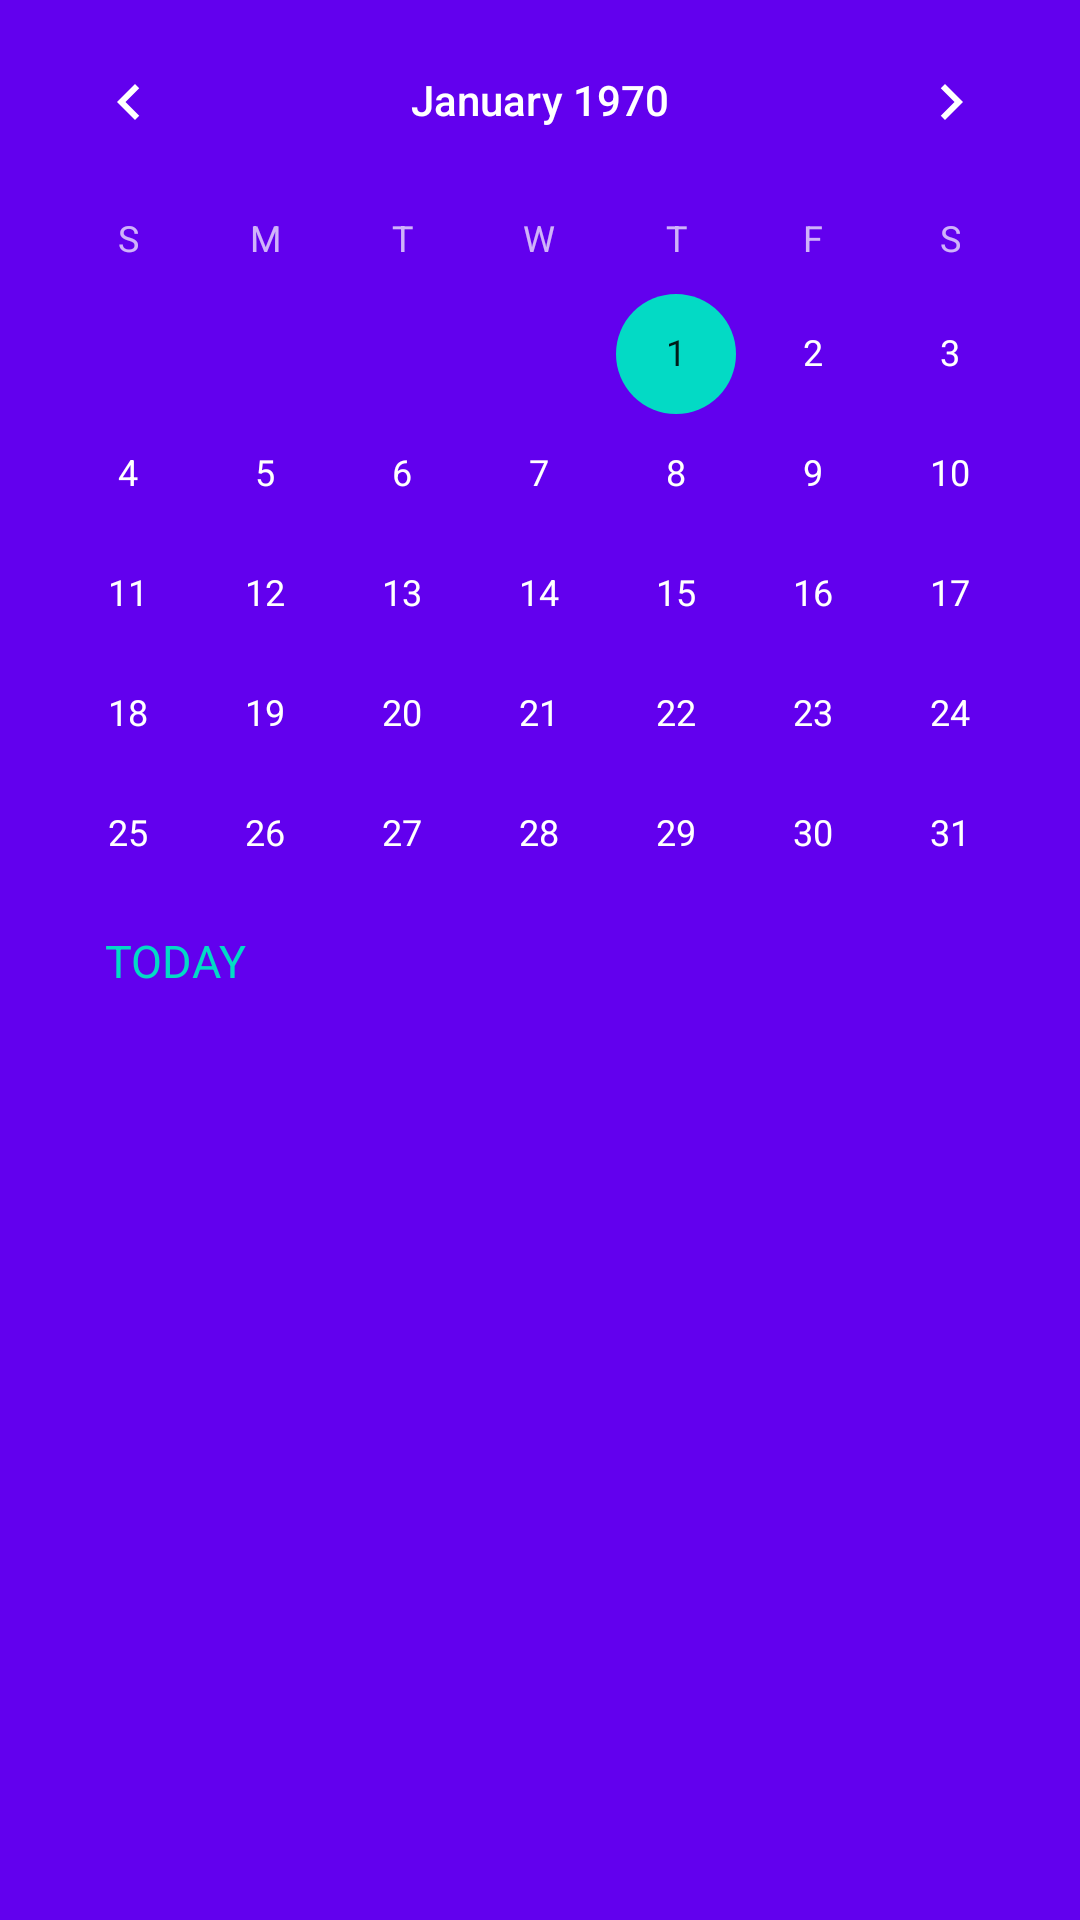

The Android layout XML behind this screen, and the referenced resources:
<!-- AndroidManifest.xml: application theme AppTheme.NoActionBar -->
<!-- res/layout/layout_calendar.xml -->
<?xml version="1.0" encoding="utf-8"?>
<FrameLayout
    xmlns:android="http://schemas.android.com/apk/res/android"
    android:id="@+id/calendar_layout"
    android:layout_width="match_parent"
    android:layout_height="350dp"
    android:background="@color/colorPrimary"
    android:orientation="vertical">

    <CalendarView
        android:id="@+id/calendar"
        android:layout_width="match_parent"
        android:layout_height="match_parent"
        android:layout_gravity="center"
        android:theme="@style/CalenderViewCustom">
    </CalendarView>

    <TextView
        android:id="@+id/button_today_calendar"
        android:layout_height="wrap_content"
        android:layout_width="wrap_content"
        android:layout_marginLeft="35dp"
        android:layout_marginTop="310dp"
        android:gravity="center"
        android:text="TODAY"
        android:textColor="@color/colorAccent"
        android:textSize="15sp"
        android:clickable="true"/>
</FrameLayout>
<!-- resources referenced by this layout -->
<resources>
  <style name="CalenderViewCustom" parent="Theme.AppCompat">
          <item name="colorAccent">@color/colorAccent</item>
      </style>
  <style name="AppTheme.NoActionBar" parent="Theme.AppCompat.Light.NoActionBar">
          <item name="windowActionBar">false</item>
          <item name="windowNoTitle">true</item>
          <item name="colorPrimary">@color/colorPrimary</item>
          <item name="colorPrimaryDark">@color/colorPrimaryDark</item>
          <item name="colorAccent">@color/colorAccent</item>
      </style>
  <!-- not gathered from this repository: default colours our renderer supplied (Android Studio template values) -->
  <color name="colorPrimary">#FF6200EE</color>
  <color name="colorPrimaryDark">#FF3700B3</color>
  <color name="colorAccent">#FF03DAC5</color>
</resources>
